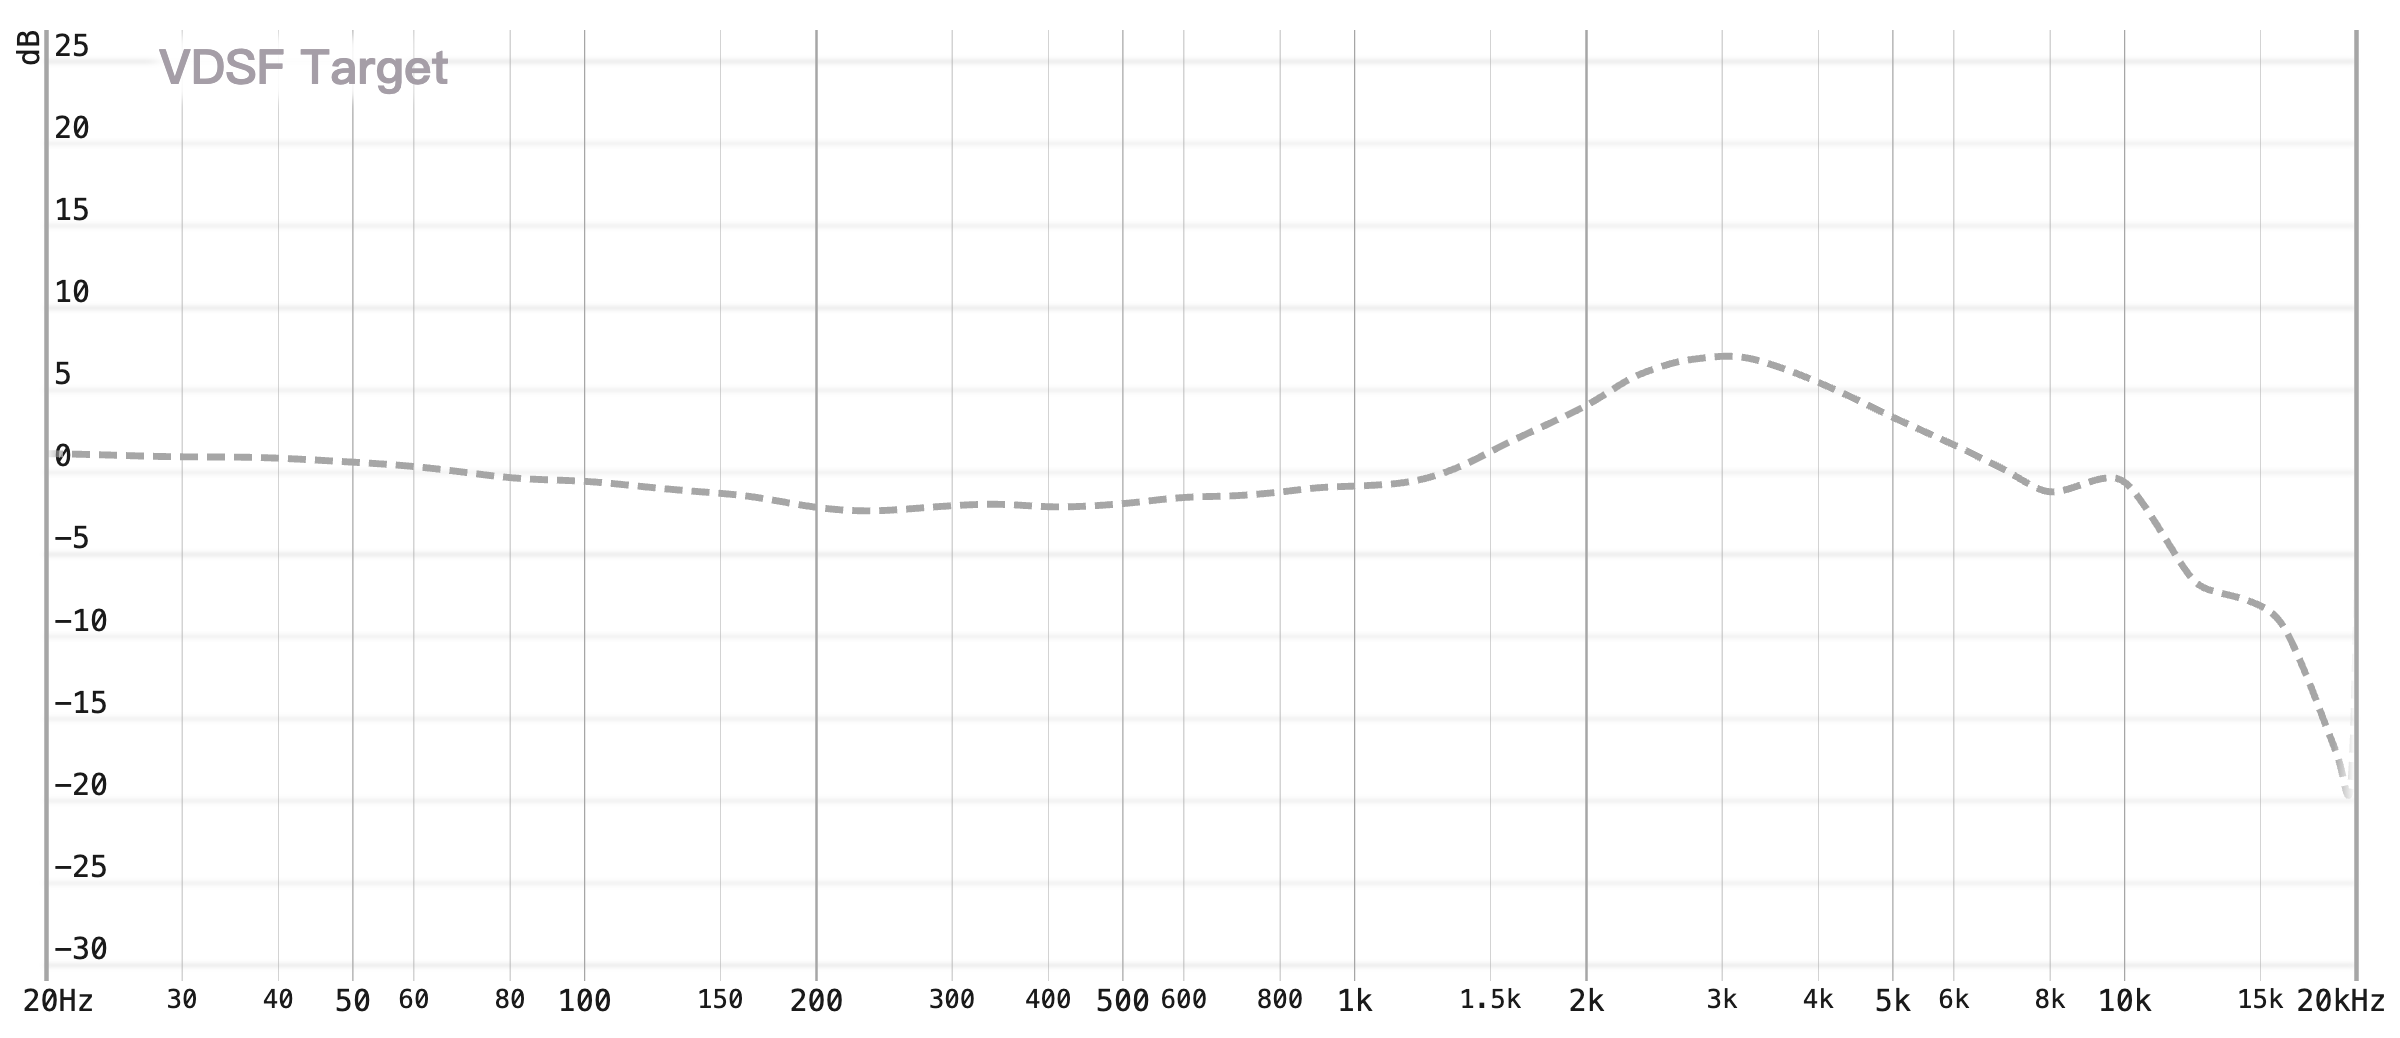

Data behind this chart, as committed beside it:
n, x, y, dx, dy
0, 46.67, 454.7, 20.03, 1.082
1, 82.67, 456.0, 22.3, 0.9988
2, 110.7, 456.7, 24.25, 0.9569
3, 140.0, 456.7, 26.47, 0.9554
4, 166.7, 458.0, 28.67, 0.873
5, 191.3, 456.7, 30.87, 0.9527
6, 220.0, 458.0, 33.63, 0.8702
7, 247.3, 458.7, 36.49, 0.8283
8, 273.3, 457.3, 39.44, 0.9079
9, 356.0, 464.0, 50.5, 0.4988
10, 433.3, 470.0, 63.64, 0.1305
11, 492.7, 476.0, 76, -0.2368
12, 568.0, 481.3, 95.2, -0.5646
13, 652.0, 487.3, 122.4, -0.9332
14, 730.7, 494.7, 154.8, -1.383
15, 787.3, 503.3, 183.4, -1.912
16, 835.3, 510.0, 211.7, -2.319
17, 915.3, 509.3, 269, -2.283
18, 971.3, 505.3, 318, -2.043
19, 1020, 506.7, 367.8, -2.126
20, 1053, 506.7, 405.6, -2.128
21, 1107, 505.3, 477.6, -2.05
22, 1155, 500.0, 550.2, -1.729
23, 1191, 498.0, 612.7, -1.609
24, 1240, 494.7, 710.1, -1.409
25, 1294, 492.0, 834.6, -1.25
26, 1327, 488.0, 922.1, -1.009
27, 1354, 488.7, 998.6, -1.051
28, 1381, 485.3, 1084, -0.8501
29, 1408, 481.3, 1174, -0.6087
30, 1440, 475.3, 1292, -0.2462
31, 1481, 457.3, 1462, 0.8444
32, 1531, 432.7, 1694, 2.339
33, 1569, 415.3, 1902, 3.389
34, 1602, 397.3, 2097, 4.48
35, 1627, 380.7, 2258, 5.491
36, 1659, 368.0, 2484, 6.258
37, 1704, 358.0, 2845, 6.863
38, 1741, 357.3, 3181, 6.901
39, 1789, 372.0, 3665, 6.009
40, 1819, 382.7, 4017, 5.359
41, 1870, 406.7, 4673, 3.9
42, 1909, 426.0, 5246, 2.724
43, 1937, 439.3, 5715, 1.913
44, 1976, 456.7, 6416, 0.8589
45, 2007, 473.3, 7045, -0.1546
46, 2024, 484.0, 7405, -0.803
47, 2040, 493.3, 7768, -1.37
48, 2059, 496.7, 8214, -1.574
49, 2073, 489.3, 8565, -1.129
50, 2094, 482.0, 9130, -0.6852
51, 2115, 478.0, 9731, -0.4435
52, 2126, 482.0, 10046, -0.6869
53, 2135, 493.3, 10330, -1.375
54, 2158, 522.7, 11054, -3.157
55, 2178, 557.3, 11734, -5.263
56, 2189, 577.3, 12138, -6.478
57, 2208, 591.3, 12835, -7.328
58, 2230, 596.0, 13707, -7.613
59, 2262, 606.7, 15083, -8.262
... 7 more rows
